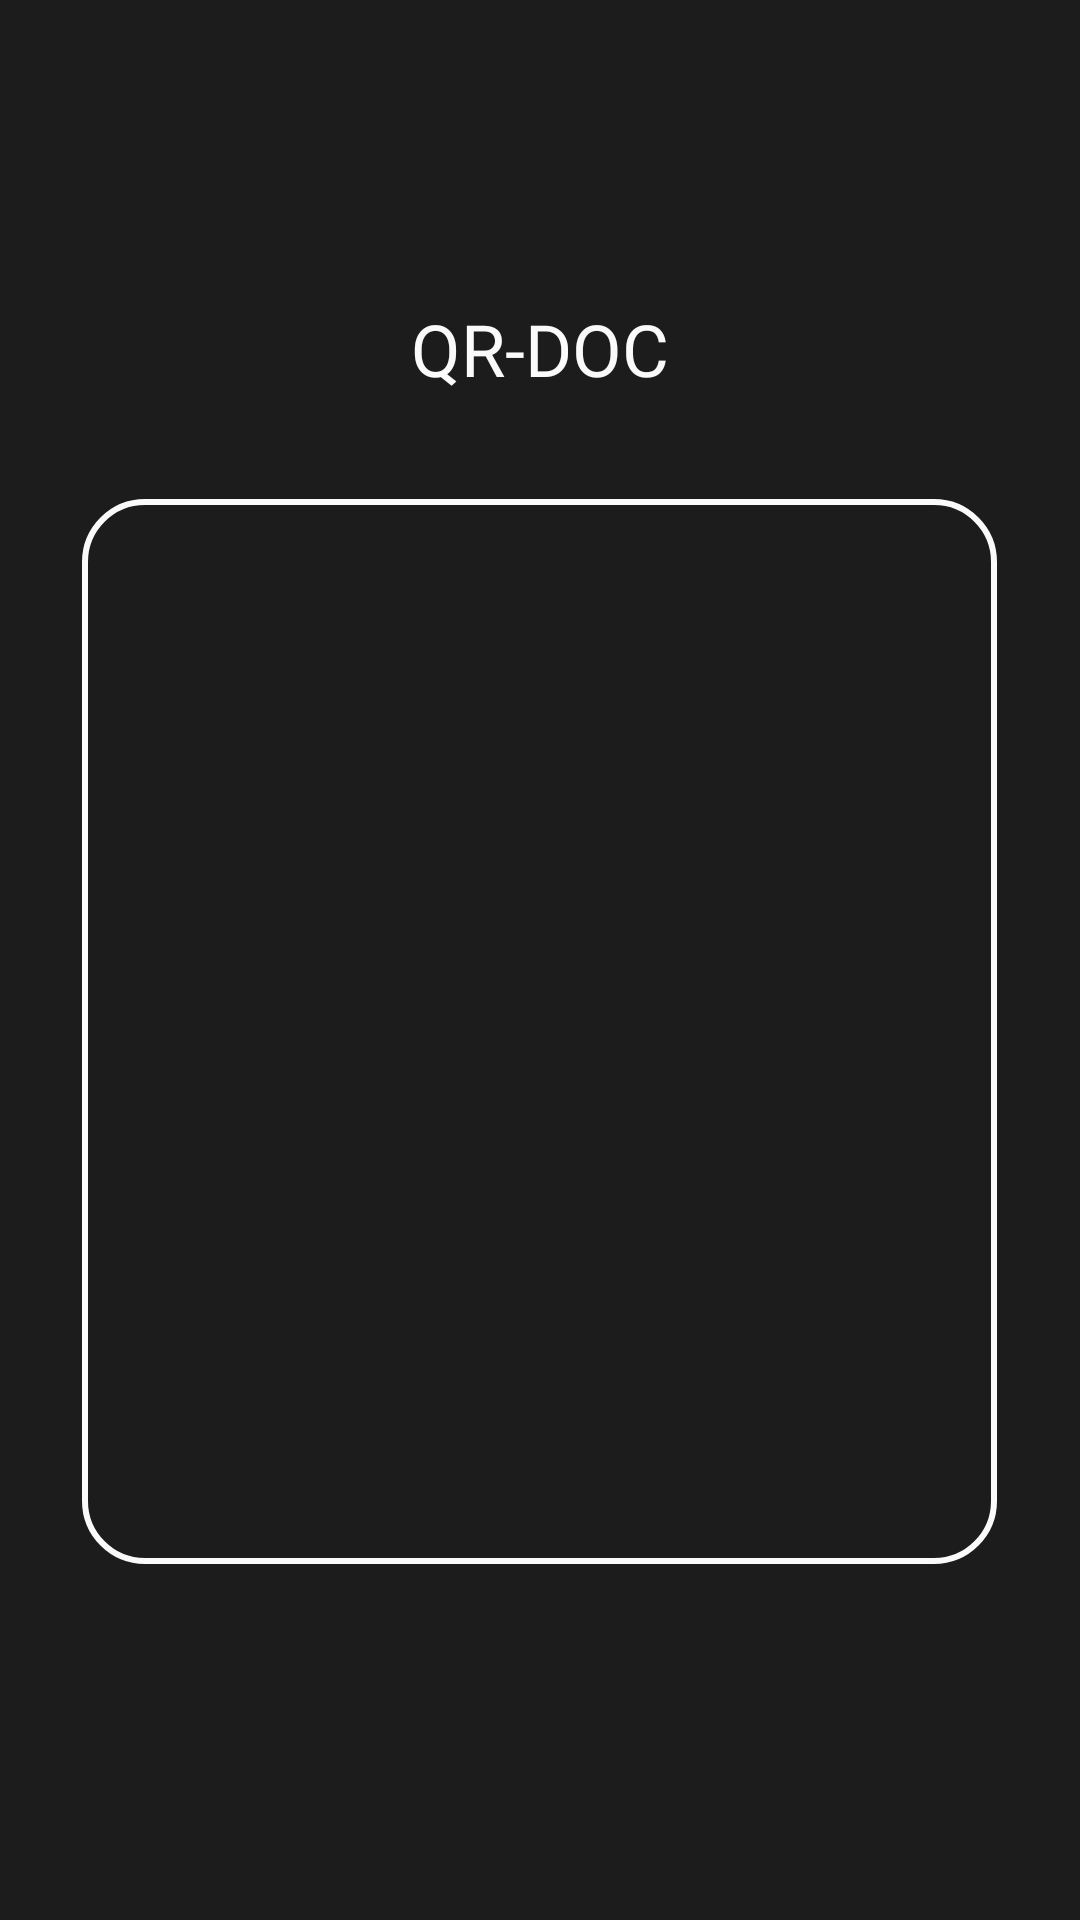

The Android layout XML behind this screen, and the referenced resources:
<!-- AndroidManifest.xml: application theme AppTheme -->
<!-- res/layout/fragment_qrscanner.xml -->
<?xml version="1.0" encoding="utf-8"?>
<androidx.constraintlayout.widget.ConstraintLayout
        xmlns:android="http://schemas.android.com/apk/res/android"
        xmlns:tools="http://schemas.android.com/tools"
        xmlns:app="http://schemas.android.com/apk/res-auto"
        android:layout_width="match_parent"
        android:layout_height="match_parent"
        tools:context=".ui.qrscanner.QRScannerFragment"
        android:background="@color/backround">

    <FrameLayout
            android:id="@+id/containerScanner"
            android:layout_width="match_parent"
            android:layout_height="match_parent"
            app:layout_constraintStart_toStartOf="parent"
            app:layout_constraintEnd_toEndOf="parent"
            app:layout_constraintBottom_toBottomOf="parent" >

        <Button
                android:layout_below="@+id/appCompatImageView"
                android:layout_centerHorizontal="true"
                android:background="@drawable/selector_flash_on_off"
                android:id="@+id/flashToggle"
                android:layout_gravity="center_horizontal"
                android:layout_marginTop="560dp"
                android:gravity="center_horizontal"
                android:layout_width="55dp"
                android:layout_height="55dp"/>

        <RelativeLayout
                android:layout_width="match_parent"
                android:layout_height="match_parent">

            <TextView
                    android:id="@+id/text_view"
                    android:layout_width="wrap_content"
                    android:layout_height="wrap_content"
                    android:layout_centerHorizontal="true"
                    android:layout_marginTop="100dp"
                    android:fontFamily="@font/inter_semibold"
                    android:text="@string/app_name"
                    android:textAlignment="center"
                    android:textColor="#FAFAFA"
                    android:textSize="24sp" />

            <ImageView
                    android:id="@+id/appCompatImageView"
                    android:layout_width="305dp"
                    android:layout_height="355dp"
                    android:layout_below="@id/text_view"
                    android:layout_centerHorizontal="true"
                    android:layout_marginTop="34dp"
                    android:background="@drawable/backroud_camera"
                    android:src="@drawable/ic_logo" />
        </RelativeLayout>
    </FrameLayout>

</androidx.constraintlayout.widget.ConstraintLayout>
<!-- resources referenced by this layout -->
<resources>
  <color name="backround">#1C1C1C</color>
  <!-- drawable backroud_camera (drawable) -->
  <?xml version="1.0" encoding="utf-8"?>
  <shape xmlns:android="http://schemas.android.com/apk/res/android"
          android:shape="rectangle">
      <stroke
              android:width="2dp"
              android:color="#FAFAFA" />
      <padding android:top="15dp" android:left="15dp" android:right="15dp" android:bottom="15dp"/>
  
      <corners android:radius="20dp" />
  </shape>
  <!-- drawable ic_logo (mipmap-anydpi-v26) -->
  <?xml version="1.0" encoding="utf-8"?>
  <adaptive-icon xmlns:android="http://schemas.android.com/apk/res/android">
      <background android:drawable="@color/ic_logo_background"/>
      <foreground android:drawable="@drawable/ic_logo_round"/>
  </adaptive-icon>
  <string name="app_name">QR-DOC</string>
  <style name="AppTheme" parent="Theme.AppCompat.Light.NoActionBar">
          
          <item name="colorPrimary">@color/colorPrimary</item>
          <item name="colorPrimaryDark">@color/colorPrimaryDark</item>
          <item name="colorAccent">@color/colorAccent</item>
  
      </style>
  <color name="ic_logo_background">#1C1C1C</color>
  <!-- drawable ic_logo_round: vector/xml drawable (drawable, 8132 chars, omitted) -->
  <color name="colorPrimary">#1C1C1C</color>
  <color name="colorPrimaryDark">#1C1C1C</color>
  <color name="colorAccent">#FFFFFF</color>
</resources>
